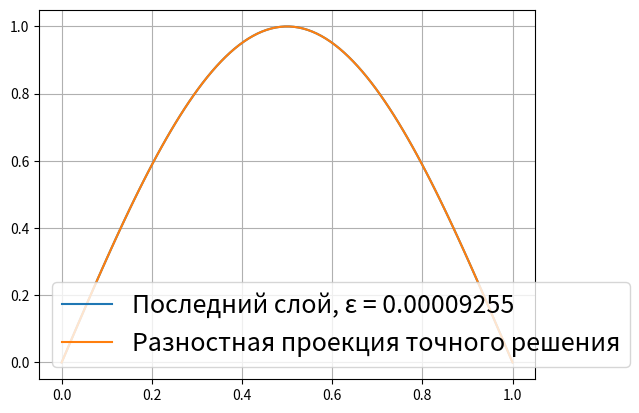

Here is the Python script that generated this plot:
#!/usr/bin/python
import numpy as np
import matplotlib.pyplot as plt
from math import sin,cos,log,exp,pi

Nt = 2*10**4 - 416
Nh = 100
L = 1
T = 1
dt = T/(Nt-1)
dh = L/(Nh-1)

u = np.zeros((Nt,Nh))
x = np.array([i*dh for i in range(Nh)])

def f(nt,nh):
    """Right hand side"""
    return pi**2*sin(pi*(nh*dh))

def Lambda(nt,nx):
    """Second difference"""
    ans = (u[nt][nx-1]-2*u[nt][nx]+u[nt][nx+1])/(dh**2)
    return ans

def Sol(nt,nx):
    """Exact solution"""
    ans = (1 - exp(-pi**2*nt*dt))*sin(pi*nx*dh)
    return ans

for i in range(Nt-1):
    for j in range(1,Nh-1):
        u[i+1][j] = u[i][j] + (Lambda(i,j) + f(i,j))*dt

eps = 0
for i in range(Nh-1):
    if Sol(Nt-1,i) == 0:
        continue
    else:
        eps = max(eps, abs(u[Nt-1][i]/Sol(Nt-1,i)-1))

y = [Sol(Nt-1,n) for n in range(Nh)]

print(eps)
print(Sol(Nt-1,Nh//2))
print(u[Nt-1][Nh//2])
"""print(u[Nt-1][Nh-5:Nh])
print((Nh-1)*dh)
print(sin(pi*(Nh-1)*dh))
print(u[Nt-1][Nh-1])"""

plt.plot(x,u[Nt-1],x,y)
plt.grid(which='both',axis='both')
plt.legend(['Последний слой, ε = %.8f' % eps, 'Разностная проекция точного решения'], loc='best',fontsize=18)
plt.show()

    
